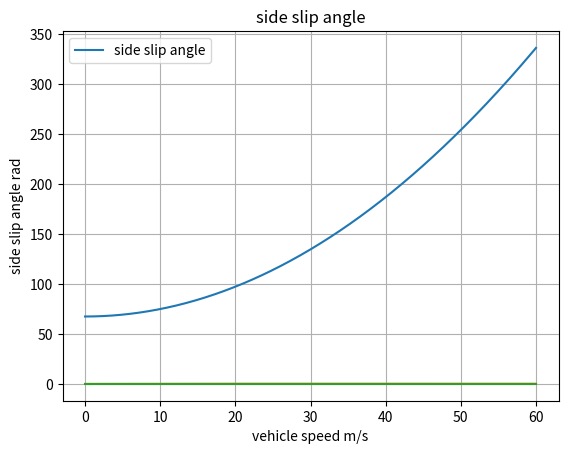

Here is the Python script that generated this plot:
import matplotlib.pyplot as plt
import numpy as np

if __name__ == '__main__':
    m = 1500
    l_f = 1.1
    l_r = 1.6
    k_f = 55*10**3
    k_r = 60*10**3
    delta_0 = 0.04

    if l_f*k_f - l_r*k_r > 0:
        print("Over-steer")
    else:
        print("Under-steer")
    #turning radius vs speed
    v = np.linspace(0, 60, num=1000)
    l = l_f + l_r
    rho = (1 - m/(2*l**2) * (l_f*k_f-l_r*k_r)/(k_f*k_r)*v**2)*(l/delta_0)
    plt.plot(v, rho)
    plt.legend(['turning radius'])
    plt.title('Turning radius vs velocity')
    plt.xlabel('vehicle speed m/s')
    plt.ylabel('turning radius m')
    plt.grid()
    plt.show()

    r = 1 / (1 - m/(2*l**2) * (l_f*k_f-l_r*k_r)/(k_f*k_r)*v**2) * v/l*delta_0
    plt.plot(v, r)
    plt.legend(['yaw rate'])
    plt.title('yaw rate')
    plt.xlabel('vehicle speed m/s')
    plt.ylabel('yaw rate rad/s')
    plt.grid()
    plt.show()

    beta = ( 1 - m/(2*l**2)*l_f/(l_r*k_r)*v**2 ) / (1 - m/(2*l**2) * (l_f*k_f-l_r*k_r)/(k_f*k_r)*v**2) * l_r/l*delta_0
    plt.plot(v, beta)
    plt.legend(['side slip angle'])
    plt.title('side slip angle')
    plt.xlabel('vehicle speed m/s')
    plt.ylabel('side slip angle rad')
    plt.grid()
    plt.show()
